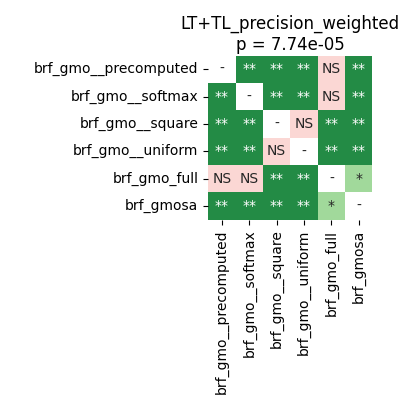

Data behind this chart, as committed beside it:
	brf_gmo__precomputed	brf_gmo__softmax	brf_gmo__square	brf_gmo__uniform	brf_gmo_full	brf_gmosa
brf_gmo__precomputed	1.0	0.002663	0.002663	0.002663	0.09691	0.002663
brf_gmo__softmax	0.002663	1.0	0.002663	0.002663	0.9219	0.002663
brf_gmo__square	0.002663	0.002663	1.0	0.9219	0.002663	0.002663
brf_gmo__uniform	0.002663	0.002663	0.9219	1.0	0.002663	0.002663
brf_gmo_full	0.09691	0.9219	0.002663	0.002663	1.0	0.01157
brf_gmosa	0.002663	0.002663	0.002663	0.002663	0.01157	1.0
